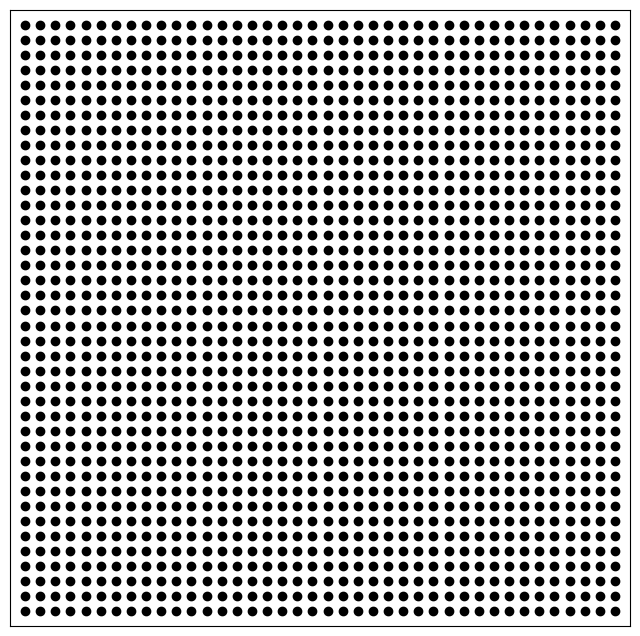

Python code for this plot:
import numpy as np
import matplotlib.pylab as plt

################################################################################
def calc_points(starting_x, starting_y, nx, ny,diag_flag=0):

    xpts = np.array([])
    ypts = np.array([])

    for i in range(0,nx):
        for j in range(0,ny):
            if diag_flag==0:
                xpts = np.append(xpts,i+starting_x)
                ypts = np.append(ypts,j+starting_y)
            elif diag_flag==1:
                if i>j:
                    xpts = np.append(xpts,starting_x+i)
                    ypts = np.append(ypts,ny-j-1+starting_y)
    return xpts,ypts
################################################################################

fig = plt.figure(figsize=(8,8),dpi=100,facecolor='w',edgecolor='w')

#npts = 10
#diag_flag = 0
#ndiv = 4

npts = 40
diag_flag = 0
ndiv = 1

#npts = 40
#diag_flag = 1
#ndiv = 1

alternate = 0
for i in range(0,ndiv):
    if alternate==0:
        alternate=1
    elif alternate==1:
        alternate=0

    for j in range(0,ndiv):
        xpts,ypts = calc_points(i*npts,j*npts,npts,npts,diag_flag)

        if alternate==0:
            p = plt.plot(xpts,ypts,'co')
            alternate = 1
        elif alternate==1:
            p = plt.plot(xpts,ypts,'ko')
            alternate = 0

frame1 = plt.gca()

plt.xlim(-1,40)
plt.ylim(-1,40)

frame1.axes.get_xaxis().set_visible(False)
frame1.axes.get_yaxis().set_visible(False)

#name = "cuda_calcs_%d.png" % (diag_flag)
name = "cuda_calcs_%d_%d.eps" % (diag_flag,npts)
plt.savefig(name)

plt.show()

